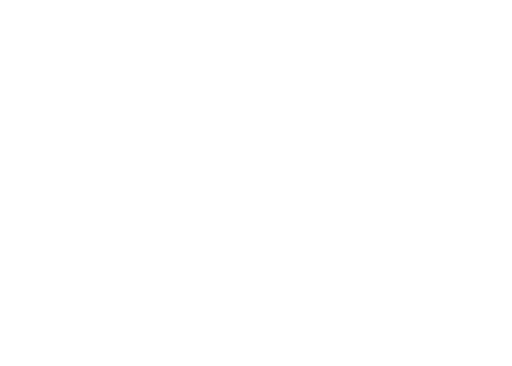
t = 0.00 s
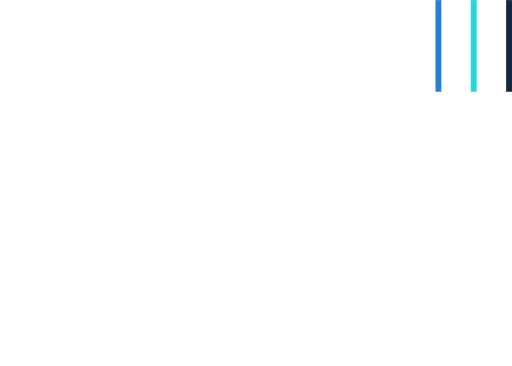
t = 0.38 s
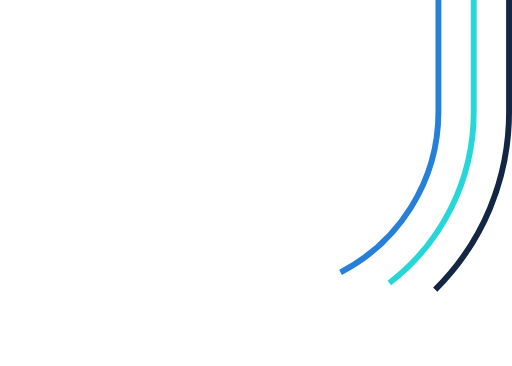
t = 0.75 s
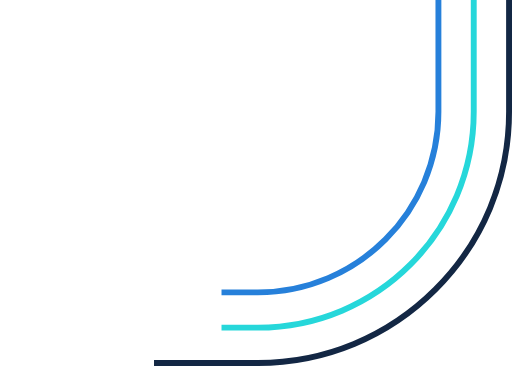
t = 1.13 s
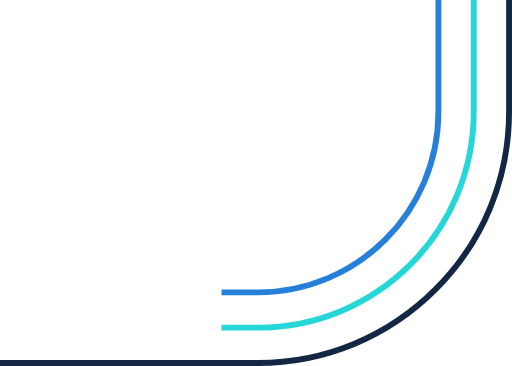
t = 1.50 s

The animated SVG that drew these frames (rendered in a browser with its animation timeline set to each time). Animation: 1 CSS @keyframes rule; one cycle of 1.50 s.

<svg version="1.1" id="Layer_1" xmlns="http://www.w3.org/2000/svg" xmlns:xlink="http://www.w3.org/1999/xlink" x="0px" y="0px"
	 viewBox="0 0 521.9 372.9" style="enable-background:new 0 0 521.9 372.9;">
<style type="text/css">
	@keyframes draw {
	  to {
	    stroke-dashoffset: 0;
	  }
	}
	.st0, .st1, .st2 {
	  stroke-dasharray: 1000;
	  stroke-dashoffset: 1000;
	  animation: draw 1.5s ease-in forwards;
	}
	.st0{fill:none;stroke:#2680DA;stroke-width:6;stroke-miterlimit:10;}
	.st1{fill:none;stroke:#26D7DA;stroke-width:6;stroke-miterlimit:10;}
	.st2{fill:none;stroke:#132744;stroke-width:6;stroke-miterlimit:10;}
</style>
<path class="st0" d="M446.9,0v113.9c0,101.5-82.5,184-184,184h-37.1"/>
<path class="st1" d="M482.9,0v113.9c0,121.5-98.5,220-220,220h-37.1"/>
<path class="st2" d="M518.9,0v113.9c0,68.4-26.6,132.7-75,181s-112.6,75-181,75H0"/>
</svg>
